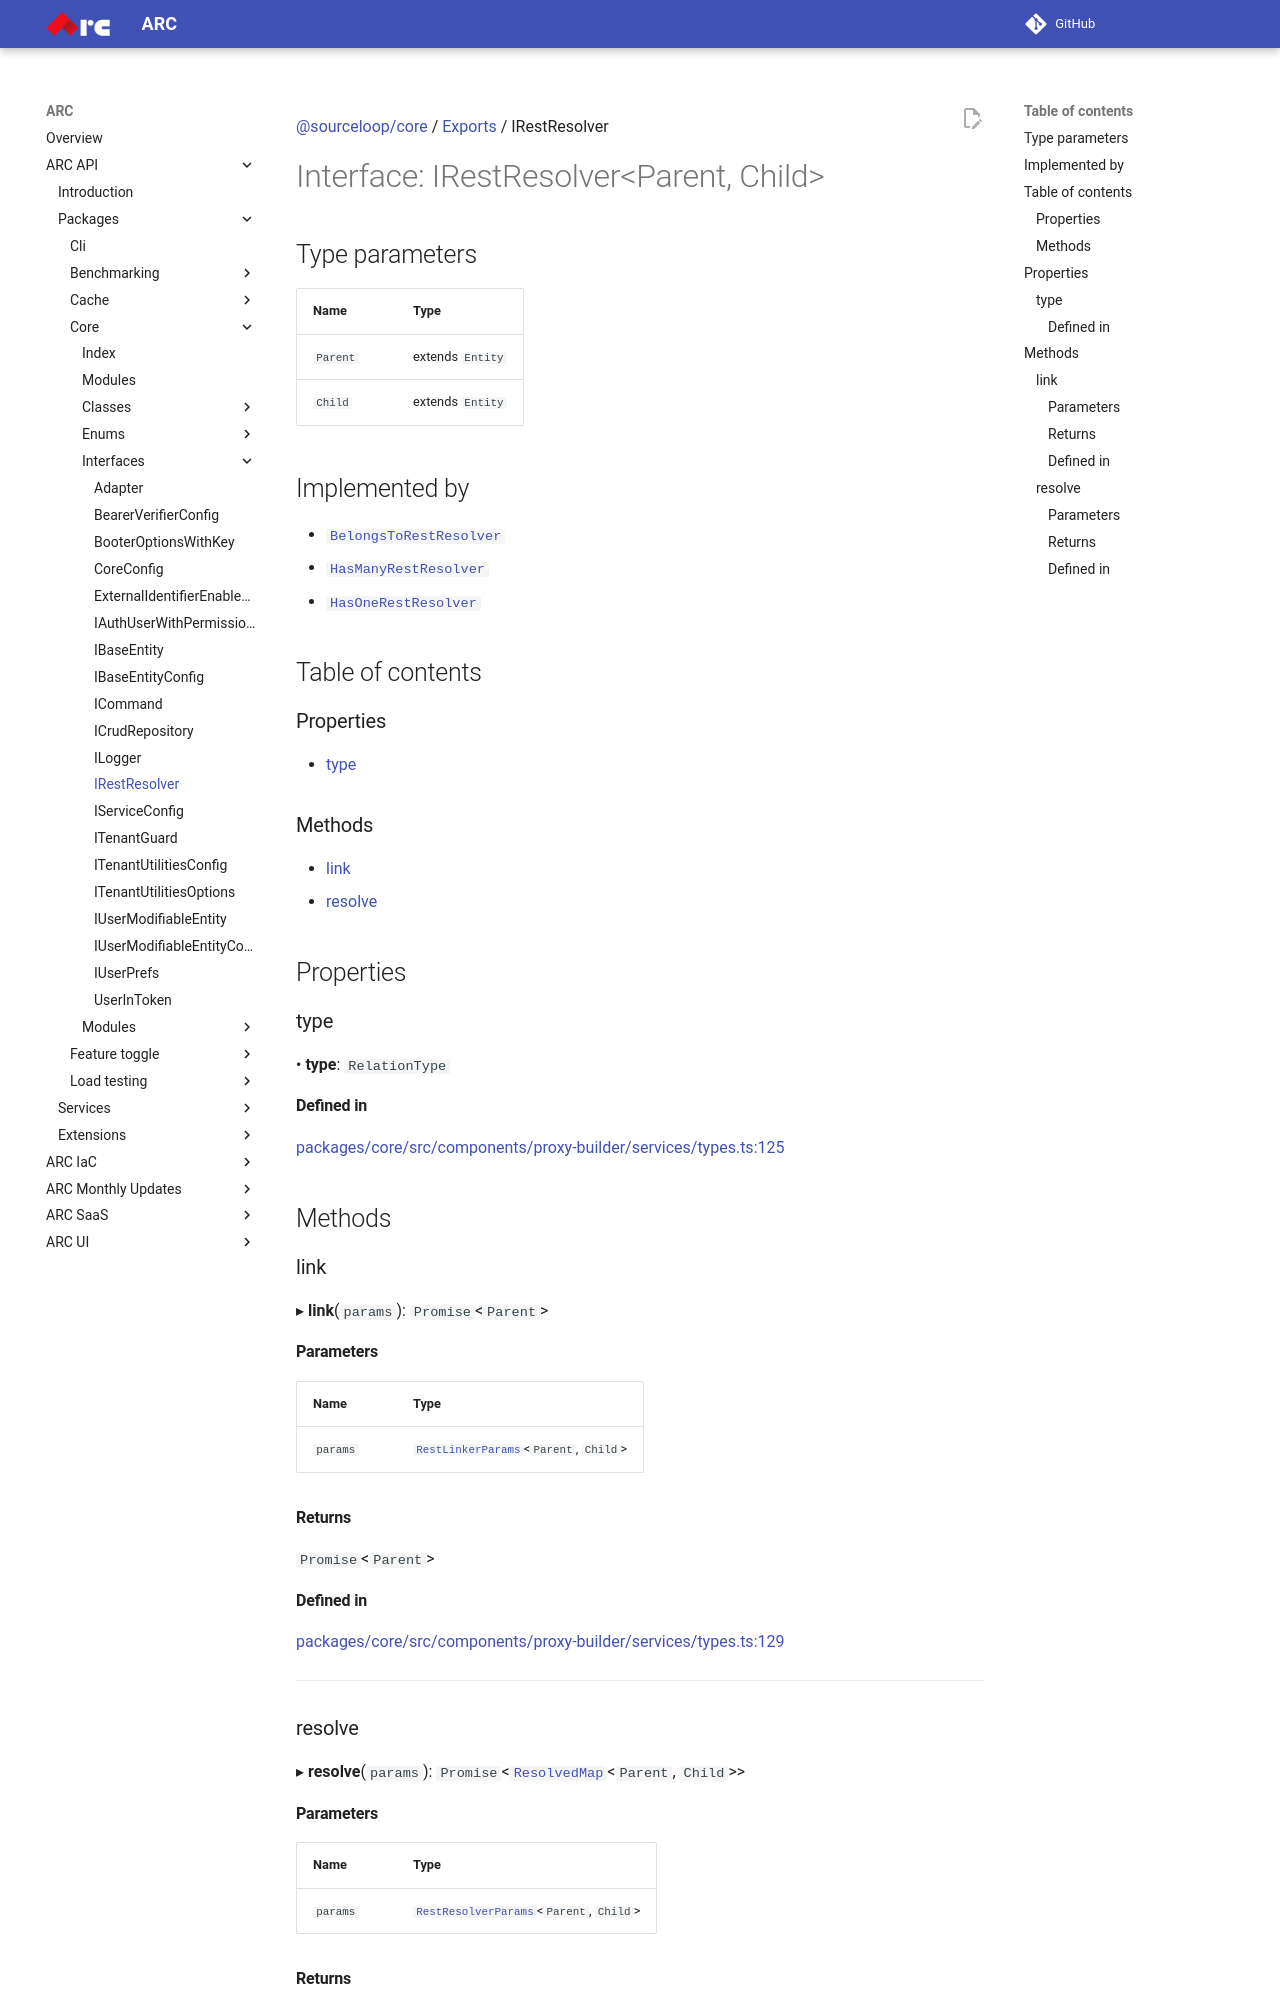

repository: sourcefuse/arc-docs · page: arc-api-docs/packages/core/interfaces/IRestResolver/index.html · generator: mkdocs

[@sourceloop/core](../README.md) / [Exports](../modules.md) / IRestResolver

# Interface: IRestResolver<Parent, Child\>

## Type parameters

| Name | Type |
| :------ | :------ |
| `Parent` | extends `Entity` |
| `Child` | extends `Entity` |

## Implemented by

- [`BelongsToRestResolver`](../classes/BelongsToRestResolver.md)
- [`HasManyRestResolver`](../classes/HasManyRestResolver.md)
- [`HasOneRestResolver`](../classes/HasOneRestResolver.md)

## Table of contents

### Properties

- [type](IRestResolver.md#type)

### Methods

- [link](IRestResolver.md#link)
- [resolve](IRestResolver.md#resolve)

## Properties

### type

• **type**: `RelationType`

#### Defined in

[packages/core/src/components/proxy-builder/services/types.ts:125](https://github.com/sourcefuse/loopback4-microservice-catalog/blob/eb9d4d57/packages/core/src/components/proxy-builder/services/types.ts#L125)

## Methods

### link

▸ **link**(`params`): `Promise`<`Parent`\>

#### Parameters

| Name | Type |
| :------ | :------ |
| `params` | [`RestLinkerParams`](../modules.md#restlinkerparams)<`Parent`, `Child`\> |

#### Returns

`Promise`<`Parent`\>

#### Defined in

[packages/core/src/components/proxy-builder/services/types.ts:129](https://github.com/sourcefuse/loopback4-microservice-catalog/blob/eb9d4d57/packages/core/src/components/proxy-builder/services/types.ts#L129)

___

### resolve

▸ **resolve**(`params`): `Promise`<[`ResolvedMap`](../modules.md#resolvedmap)<`Parent`, `Child`\>\>

#### Parameters

| Name | Type |
| :------ | :------ |
| `params` | [`RestResolverParams`](../modules.md#restresolverparams)<`Parent`, `Child`\> |
